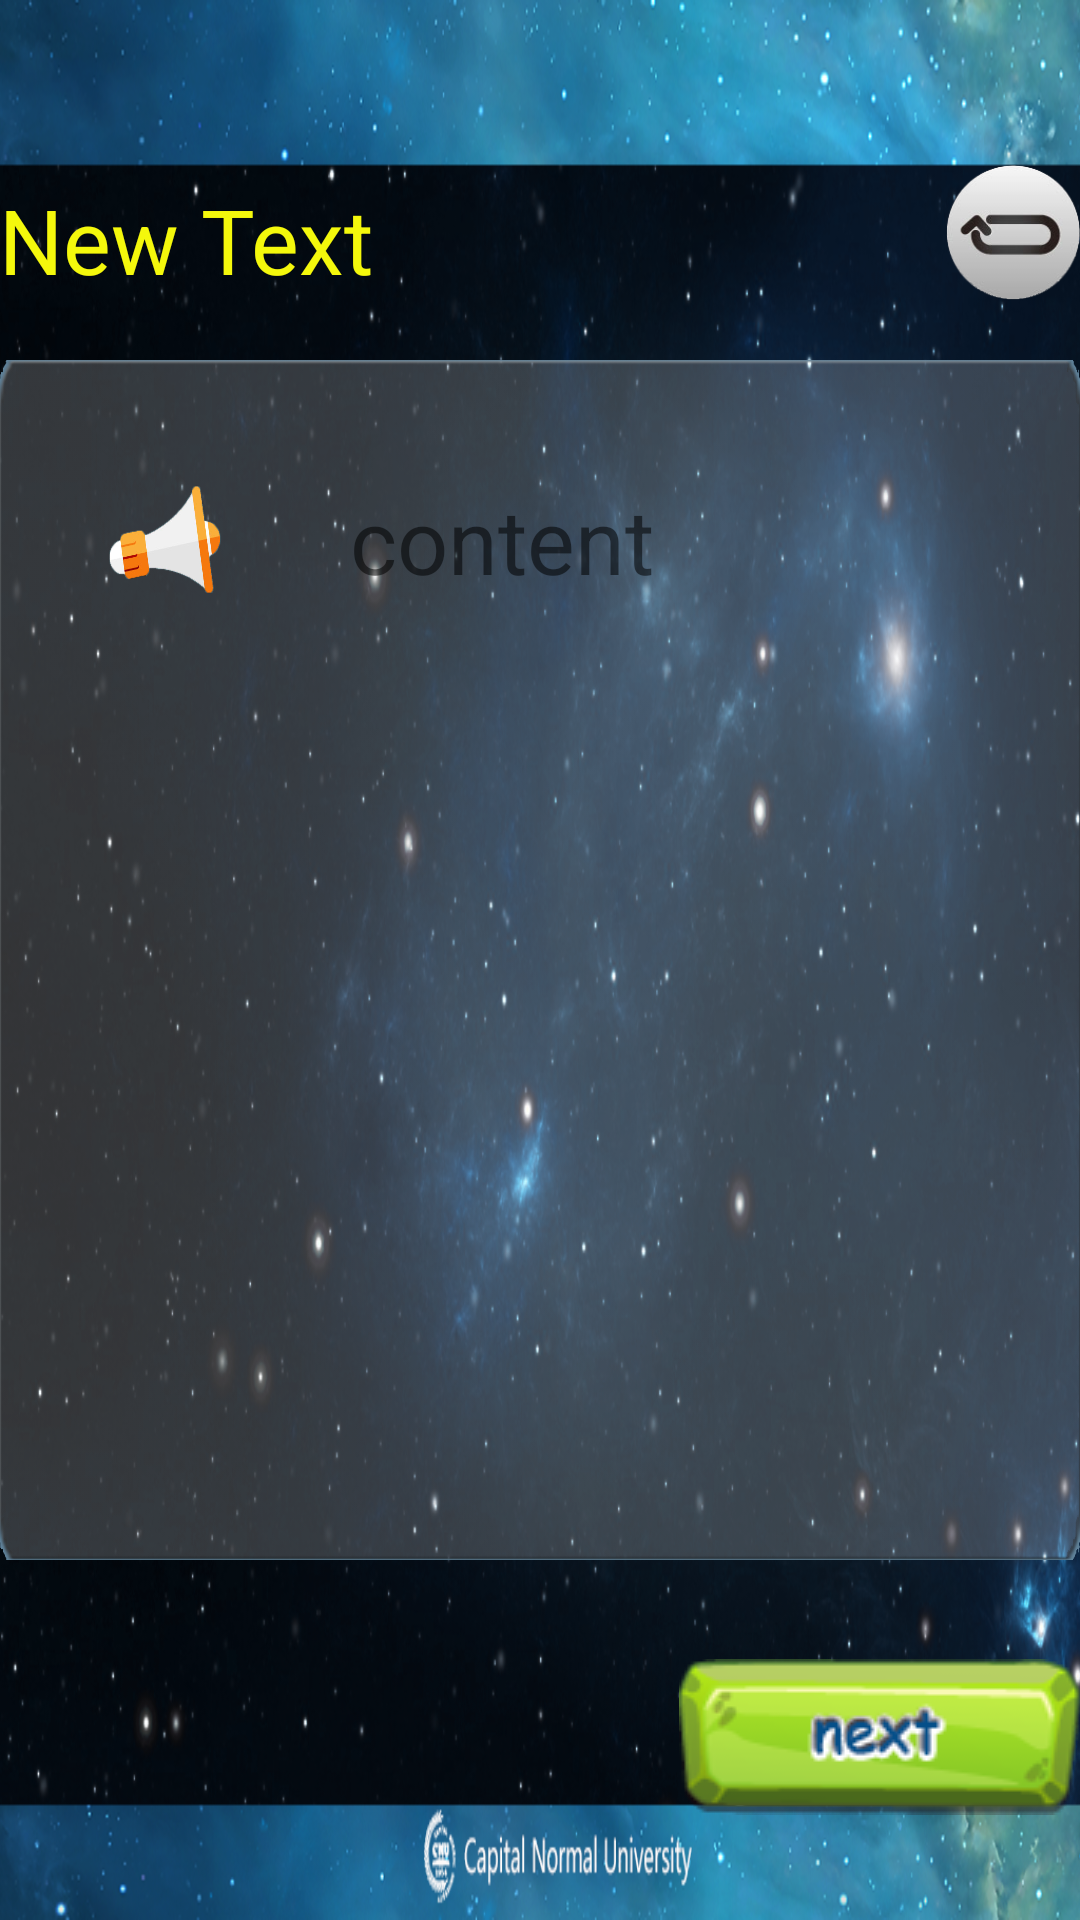

Here is an Android app screen rendered from its layout file. Give the layout XML and the strings, colors and styles it references.
<!-- AndroidManifest.xml: application theme AppTheme -->
<!-- res/layout/activity_paragraph.xml -->
<?xml version="1.0" encoding="utf-8"?>
<RelativeLayout
        xmlns:android="http://schemas.android.com/apk/res/android"
        xmlns:tools="http://schemas.android.com/tools"
        android:layout_width="match_parent"
        android:layout_height="match_parent"
        android:paddingLeft="@dimen/activity_horizontal_margin"
        android:paddingRight="@dimen/activity_horizontal_margin"
        android:paddingTop="@dimen/activity_vertical_margin"
        android:paddingBottom="@dimen/activity_vertical_margin"
        android:background="@drawable/background"
        tools:context="cn.cnu.smartbook.androidUI.ParagraphActivity">

    <ImageView
            android:layout_width="700dp"
            android:layout_height="400dp"
            android:background="@drawable/glasses"
            android:id="@+id/glasses"
            android:layout_centerVertical="true"
            android:layout_centerHorizontal="true"/>

    <ImageView
            android:layout_width="40dp"
            android:layout_height="40dp"
            android:id="@+id/laba"
            android:background="@drawable/laba"
            android:layout_alignTop="@+id/glasses"
            android:layout_alignLeft="@+id/glasses"
            android:layout_alignStart="@+id/glasses"
            android:layout_marginLeft="35dp"
            android:layout_marginStart="35dp"
            android:layout_marginTop="40dp"/>

    <TextView
            android:layout_width="wrap_content"
            android:layout_height="wrap_content"
            android:text="content"
            android:textSize="30sp"
            android:id="@+id/content"
            android:layout_alignBottom="@+id/laba"
            android:layout_toRightOf="@+id/laba"
            android:layout_toEndOf="@+id/laba"
            android:layout_marginLeft="42dp"
            android:layout_marginStart="42dp"/>

    <ImageView
            android:layout_width="400dp"
            android:layout_height="250dp"
            android:id="@+id/image"
            android:layout_below="@+id/content"
            android:layout_alignLeft="@+id/content"
            android:layout_alignStart="@+id/content"
            android:layout_marginTop="40dp"/>

    <ImageView
            android:layout_width="45dp"
            android:layout_height="45dp"
            android:background="@drawable/goback"
            android:id="@+id/imageView5"
            android:layout_above="@+id/glasses"
            android:layout_alignRight="@+id/glasses"
            android:layout_alignEnd="@+id/glasses"
            android:layout_marginBottom="20dp"/>

    <ImageView
            android:layout_width="wrap_content"
            android:layout_height="wrap_content"
            android:id="@+id/next"
            android:background="@drawable/next"
            android:layout_below="@+id/glasses"
            android:layout_alignRight="@+id/glasses"
            android:layout_alignEnd="@+id/glasses"
            android:layout_marginTop="33dp"/>

    <ImageButton
            android:layout_width="60dp"
            android:layout_height="60dp"
            android:id="@+id/imageButton4"
            android:background="@drawable/video"
            android:layout_centerVertical="true"
            android:layout_toRightOf="@+id/glasses"
            android:layout_toEndOf="@+id/glasses"
            android:layout_marginLeft="32dp"
            android:layout_marginStart="32dp"/>

    <ImageButton
            android:layout_width="60dp"
            android:layout_height="60dp"
            android:id="@+id/imageButton5"
            android:background="@drawable/audbtn"
            android:layout_above="@+id/imageButton4"
            android:layout_marginBottom="35dp"
            android:layout_alignLeft="@+id/imageButton4"
            android:layout_alignStart="@+id/imageButton4"/>

    <ImageButton
            android:layout_width="60dp"
            android:layout_height="60dp"
            android:background="@drawable/picbtn"
            android:id="@+id/imageButton6"
            android:layout_marginTop="35dp"
            android:layout_below="@+id/imageButton4"
            android:layout_alignLeft="@+id/imageButton4"
            android:layout_alignStart="@+id/imageButton4"/>

    <TextView
            android:layout_width="wrap_content"
            android:layout_height="wrap_content"
            android:text="New Text"
            android:textSize="30sp"
            android:textColor="#f4f80c"
            android:id="@+id/textView"
            android:layout_marginBottom="20dp"
            android:layout_above="@+id/glasses"
            android:layout_alignLeft="@+id/glasses"
            android:layout_alignStart="@+id/glasses"/>

</RelativeLayout>
<!-- resources referenced by this layout -->
<resources>
  <!-- drawable audbtn: png bitmap (drawable, 7804 bytes) -->
  <!-- drawable background: png bitmap (drawable, 783411 bytes) -->
  <!-- drawable glasses: png bitmap (drawable, 17840 bytes) -->
  <!-- drawable goback: png bitmap (drawable, 15076 bytes) -->
  <!-- drawable laba: png bitmap (drawable, 33112 bytes) -->
  <!-- drawable next: png bitmap (drawable, 9617 bytes) -->
  <!-- drawable picbtn: png bitmap (drawable, 7718 bytes) -->
  <!-- drawable video: png bitmap (drawable, 25611 bytes) -->
  <style name="AppTheme" parent="Theme.AppCompat.Light.DarkActionBar">
          
          <item name="colorPrimary">@color/colorPrimary</item>
          <item name="colorPrimaryDark">@color/colorPrimaryDark</item>
          <item name="colorAccent">@color/colorAccent</item>
          <item name="android:windowFullscreen">true</item>
      </style>
  <!-- not gathered from this repository: default colours our renderer supplied (Android Studio template values) -->
  <color name="colorPrimary">#FF6200EE</color>
  <color name="colorPrimaryDark">#FF3700B3</color>
  <color name="colorAccent">#FF03DAC5</color>
</resources>
